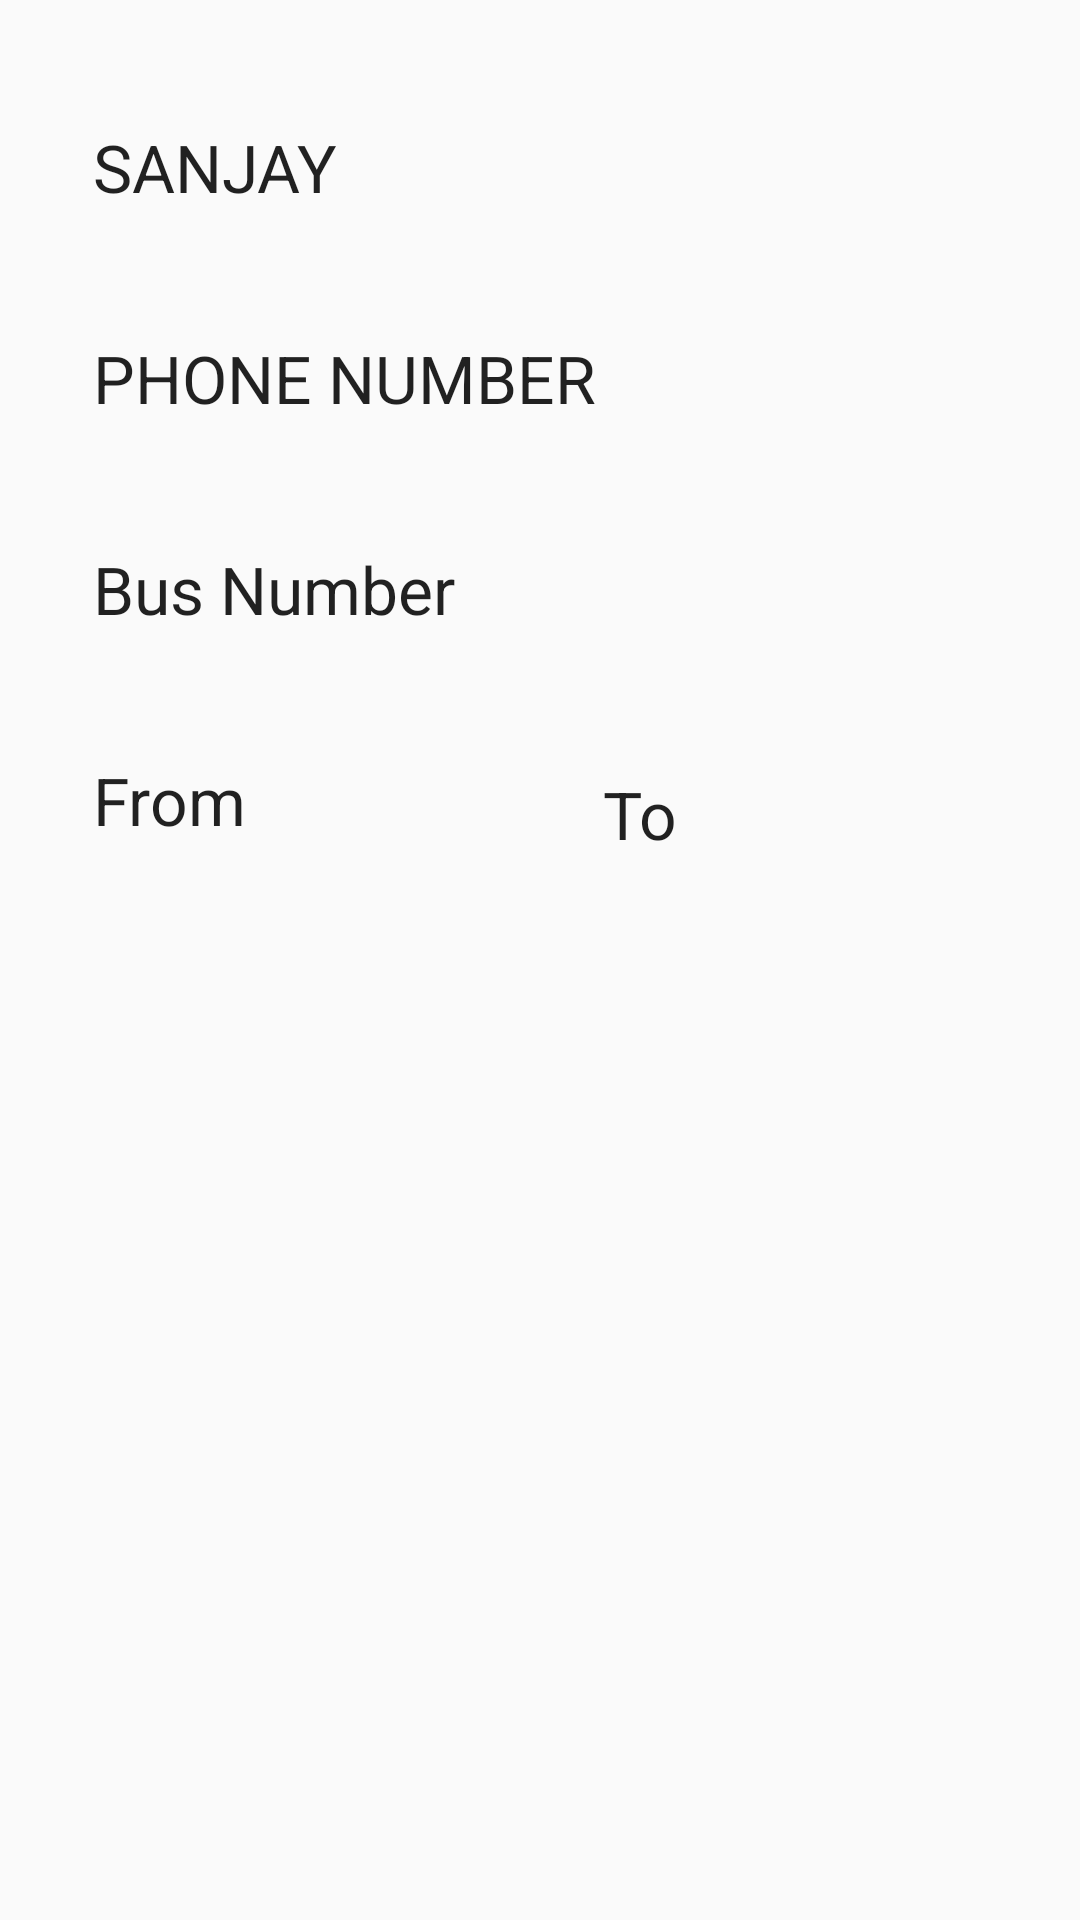

The Android layout XML behind this screen, and the referenced resources:
<!-- AndroidManifest.xml: application theme AppTheme -->
<!-- res/layout/layout_bus_list.xml -->
<?xml version="1.0" encoding="utf-8"?>
<LinearLayout xmlns:android="http://schemas.android.com/apk/res/android"
    android:layout_width="match_parent"
    android:orientation="vertical"
    android:layout_height="match_parent"
    android:layout_margin="21dp"
    android:layout_marginStart="31dp"
    android:layout_marginTop="41dp"
    android:layout_marginEnd="31dp"
    android:layout_marginBottom="81dp"
    android:outlineSpotShadowColor="@color/purple">


    <TextView
        android:text="SANJAY"
        android:textAppearance="@style/Base.TextAppearance.AppCompat.Large"
        android:id="@+id/textViewName"
        android:layout_width="match_parent"
        android:layout_height="wrap_content"
        android:layout_marginStart="31dp"
        android:layout_marginTop="41dp"
        android:layout_marginEnd="31dp"/>

    <TextView
        android:text="PHONE NUMBER"
        android:textAppearance="@style/Base.TextAppearance.AppCompat.Large"
        android:id="@+id/textViewphone"
        android:layout_width="match_parent"
        android:layout_height="wrap_content"
        android:layout_marginStart="31dp"
        android:layout_marginTop="41dp"
        android:layout_marginEnd="31dp"/>

    <TextView
        android:text="Bus Number"
        android:textAppearance="@style/Base.TextAppearance.AppCompat.Large"
        android:id="@+id/textViewnumber"
        android:layout_below="@id/textViewphone"
        android:layout_width="match_parent"
        android:layout_height="wrap_content"
        android:layout_marginStart="31dp"
        android:layout_marginTop="41dp"
        android:layout_marginEnd="31dp"/>

    <TextView
        android:text="From"
        android:textAppearance="@style/Base.TextAppearance.AppCompat.Large"
        android:id="@+id/textViewFrom"
        android:layout_below="@id/textViewnumber"
        android:layout_marginStart="31dp"
        android:layout_marginEnd="270dp"
        android:layout_marginTop="41dp"
        android:layout_width="180dp"

        android:layout_height="wrap_content" />

    <TextView
        android:id="@+id/textViewTo"
        android:layout_width="match_parent"
        android:layout_height="wrap_content"
        android:layout_below="@id/textViewnumber"
        android:layout_marginStart="201dp"
        android:layout_marginTop="-25dp"
        android:layout_marginEnd="61dp"
        android:text="To"
        android:textAppearance="@style/Base.TextAppearance.AppCompat.Large" />



</LinearLayout>
<!-- resources referenced by this layout -->
<resources>
  <style name="AppTheme" parent="Theme.AppCompat.Light.NoActionBar">
          
          <item name="colorAccent">@color/colorAccent</item>
      </style>
  <!-- not gathered from this repository: default colours our renderer supplied (Android Studio template values) -->
  <color name="colorAccent">#FF03DAC5</color>
</resources>
